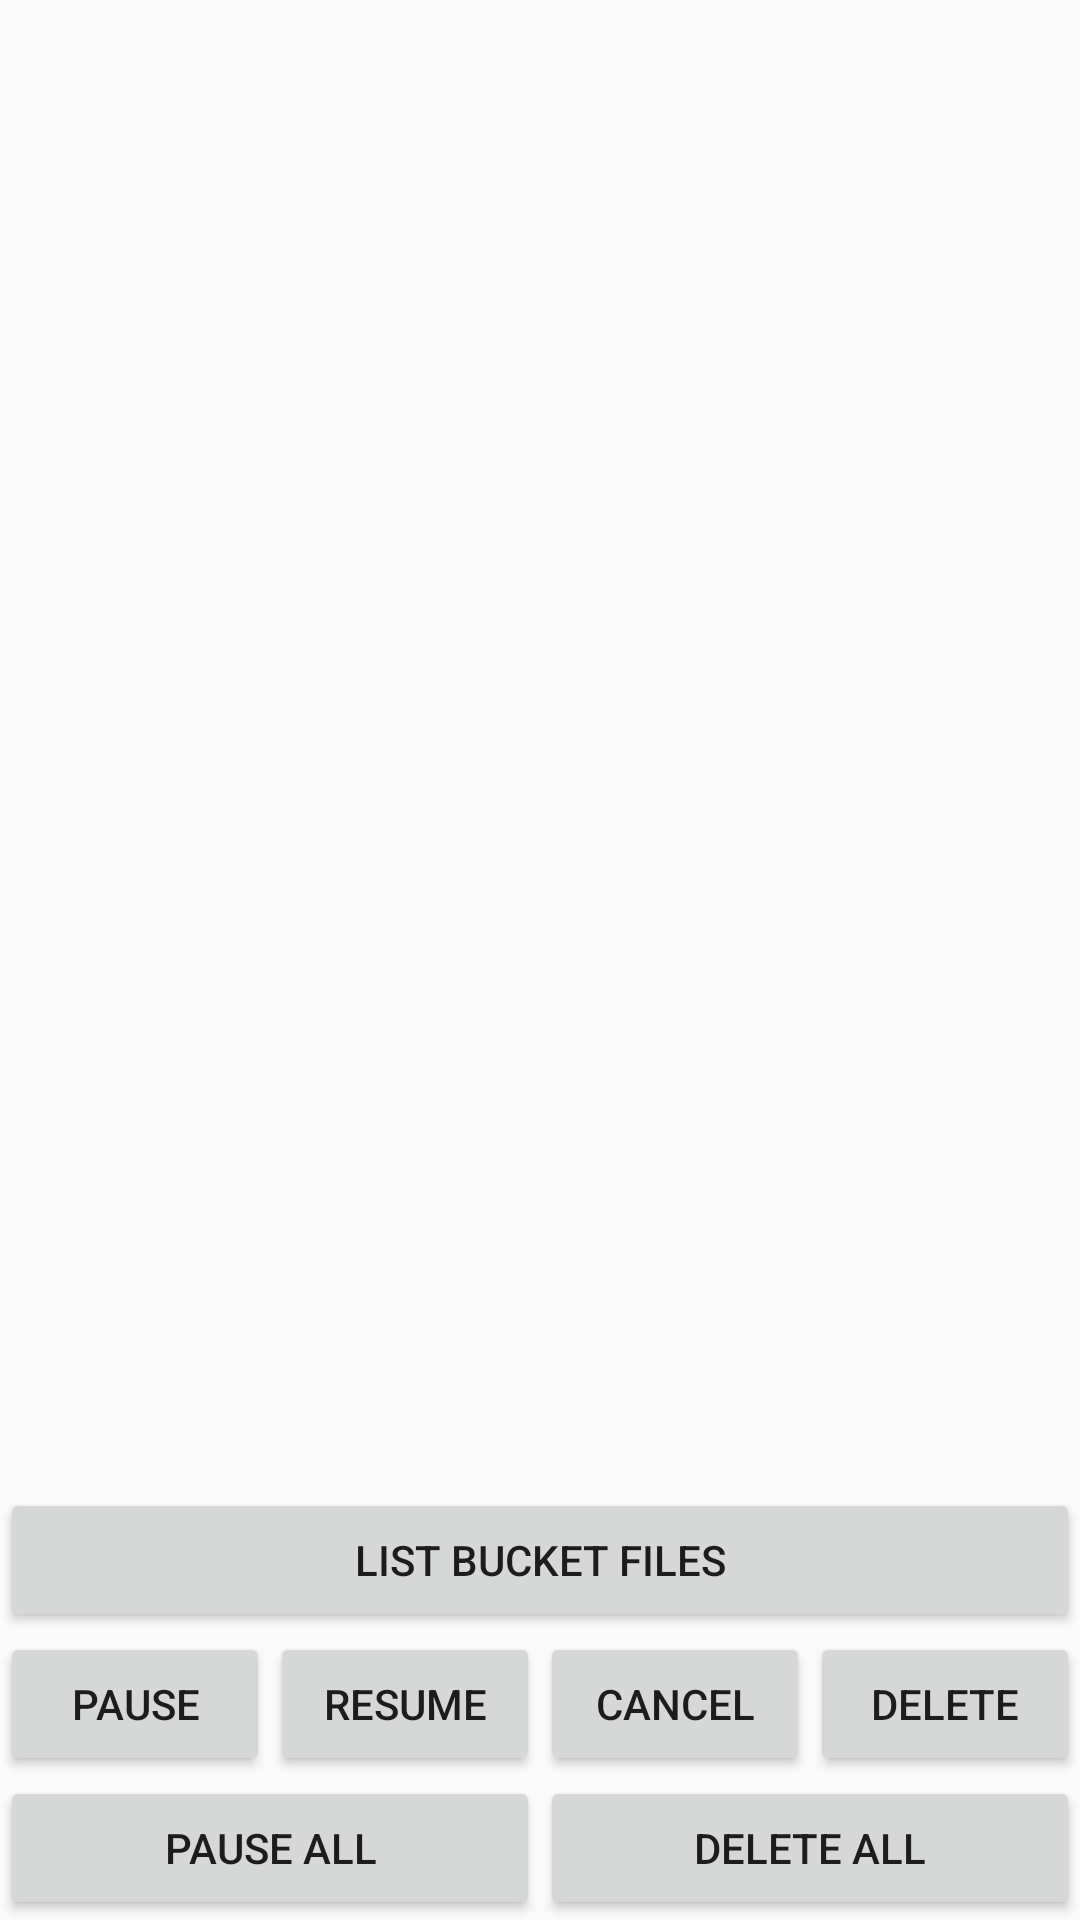

Produce the Android XML layout that renders to this screen, including the resource entries it uses.
<!-- AndroidManifest.xml: application theme AppTheme -->
<!-- res/layout/activity_download.xml -->
<?xml version="1.0" encoding="utf-8"?>
<RelativeLayout xmlns:android="http://schemas.android.com/apk/res/android"
                android:layout_width="match_parent"
                android:layout_height="match_parent"
                android:orientation="vertical">

    <LinearLayout
        android:id="@+id/buttonLayout"
        android:layout_width="match_parent"
        android:layout_height="wrap_content"
        android:layout_alignParentBottom="true"
        android:orientation="vertical">

        <Button
            android:id="@+id/buttonList"
            android:layout_width="match_parent"
            android:layout_height="wrap_content"
            android:text="@string/listBucketFiles"/>

        <LinearLayout
            android:layout_width="match_parent"
            android:layout_height="wrap_content"
            android:orientation="horizontal">

            <Button
                android:id="@+id/buttonPause"
                android:layout_width="match_parent"
                android:layout_height="wrap_content"
                android:layout_weight="1"
                android:text="@string/pause"/>

            <Button
                android:id="@+id/buttonResume"
                android:layout_width="match_parent"
                android:layout_height="wrap_content"
                android:layout_weight="1"
                android:text="@string/resume"/>

            <Button
                android:id="@+id/buttonCancel"
                android:layout_width="match_parent"
                android:layout_height="wrap_content"
                android:layout_weight="1"
                android:text="@string/cancel"/>

            <Button
                android:id="@+id/buttonDelete"
                android:layout_width="match_parent"
                android:layout_height="wrap_content"
                android:layout_weight="1"
                android:text="@string/delete"/>
        </LinearLayout>

        <LinearLayout
            android:layout_width="match_parent"
            android:layout_height="wrap_content"
            android:orientation="horizontal">

            <Button
                android:id="@+id/buttonPauseAll"
                android:layout_width="match_parent"
                android:layout_height="wrap_content"
                android:layout_weight="1"
                android:text="@string/pause_all"/>

            <Button
                android:id="@+id/buttonCancelAll"
                android:layout_width="match_parent"
                android:layout_height="wrap_content"
                android:layout_weight="1"
                android:text="@string/cancel_all"/>
        </LinearLayout>
    </LinearLayout>

    <ListView
        android:id="@android:id/list"
        android:layout_width="match_parent"
        android:layout_height="match_parent"
        android:layout_above="@id/buttonLayout"
        android:layout_alignParentTop="true"
        android:cacheColorHint="#00000000"
        android:divider="#808080"
        android:dividerHeight="1dp"
        android:transcriptMode="normal"/>

</RelativeLayout>
<!-- resources referenced by this layout -->
<resources>
  <string name="cancel">Cancel</string>
  <string name="cancel_all">Delete All</string>
  <string name="delete">Delete</string>
  <string name="listBucketFiles">List Bucket Files</string>
  <string name="pause">Pause</string>
  <string name="pause_all">Pause All</string>
  <string name="resume">Resume</string>
  <style name="AppTheme" parent="Theme.AppCompat.Light.DarkActionBar">
          
          
          
          <item name="colorPrimary">@color/colorPrimary</item>
          <item name="colorPrimaryDark">@color/colorPrimaryDark</item>
          <item name="colorAccent">@color/colorAccent</item>
      </style>
  <color name="colorPrimary">#3F51B5</color>
  <color name="colorPrimaryDark">#303F9F</color>
  <color name="colorAccent">#FF4081</color>
</resources>
